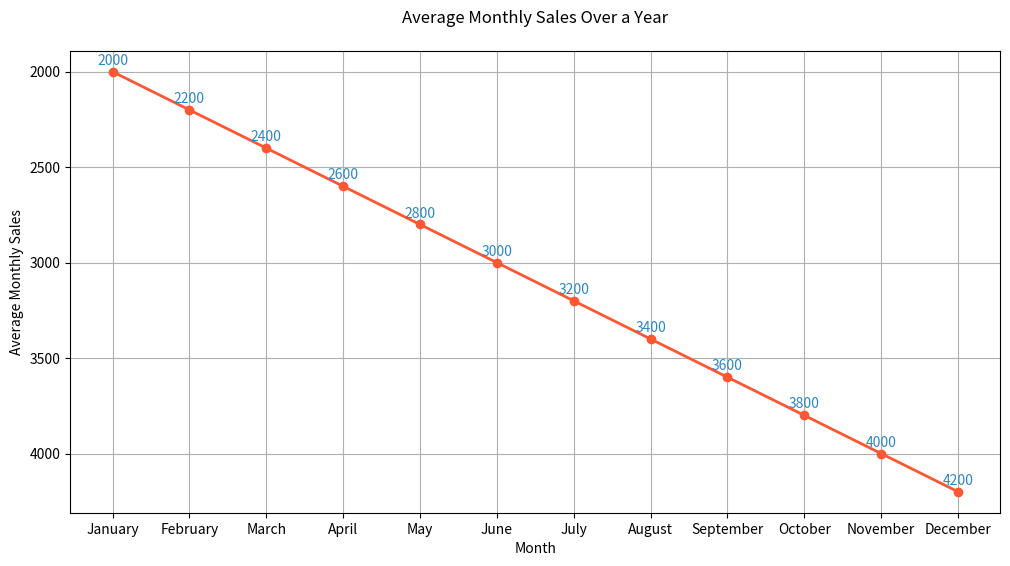

Here is the Python script that generated this plot:

import matplotlib.pyplot as plt

# Data
months = [
    "January", "February", "March", "April", "May", "June",
    "July", "August", "September", "October", "November", "December"
]
avg_monthly_sales = [
    2000, 2200, 2400, 2600, 2800, 3000, 3200, 3400, 3600, 3800, 4000, 4200
]

# Create the plot
plt.figure(figsize=(12, 6))  # Change the size of the chart
plt.plot(months, avg_monthly_sales, marker='o', color="#FF5733", linewidth=2)  # Change color and add circle markers

# Annotations
for i, sales in enumerate(avg_monthly_sales):
    plt.annotate(sales, (months[i], sales), textcoords="offset points", xytext=(0, 5),
                 ha='center', color="#2E86C1")

# Improve the visual appeal with labels, title, and grid
plt.xlabel('Month')
plt.ylabel('Average Monthly Sales')
plt.title('Average Monthly Sales Over a Year', pad=20)
plt.grid(True)
plt.gca().invert_yaxis()

# Show the plot
plt.show()
